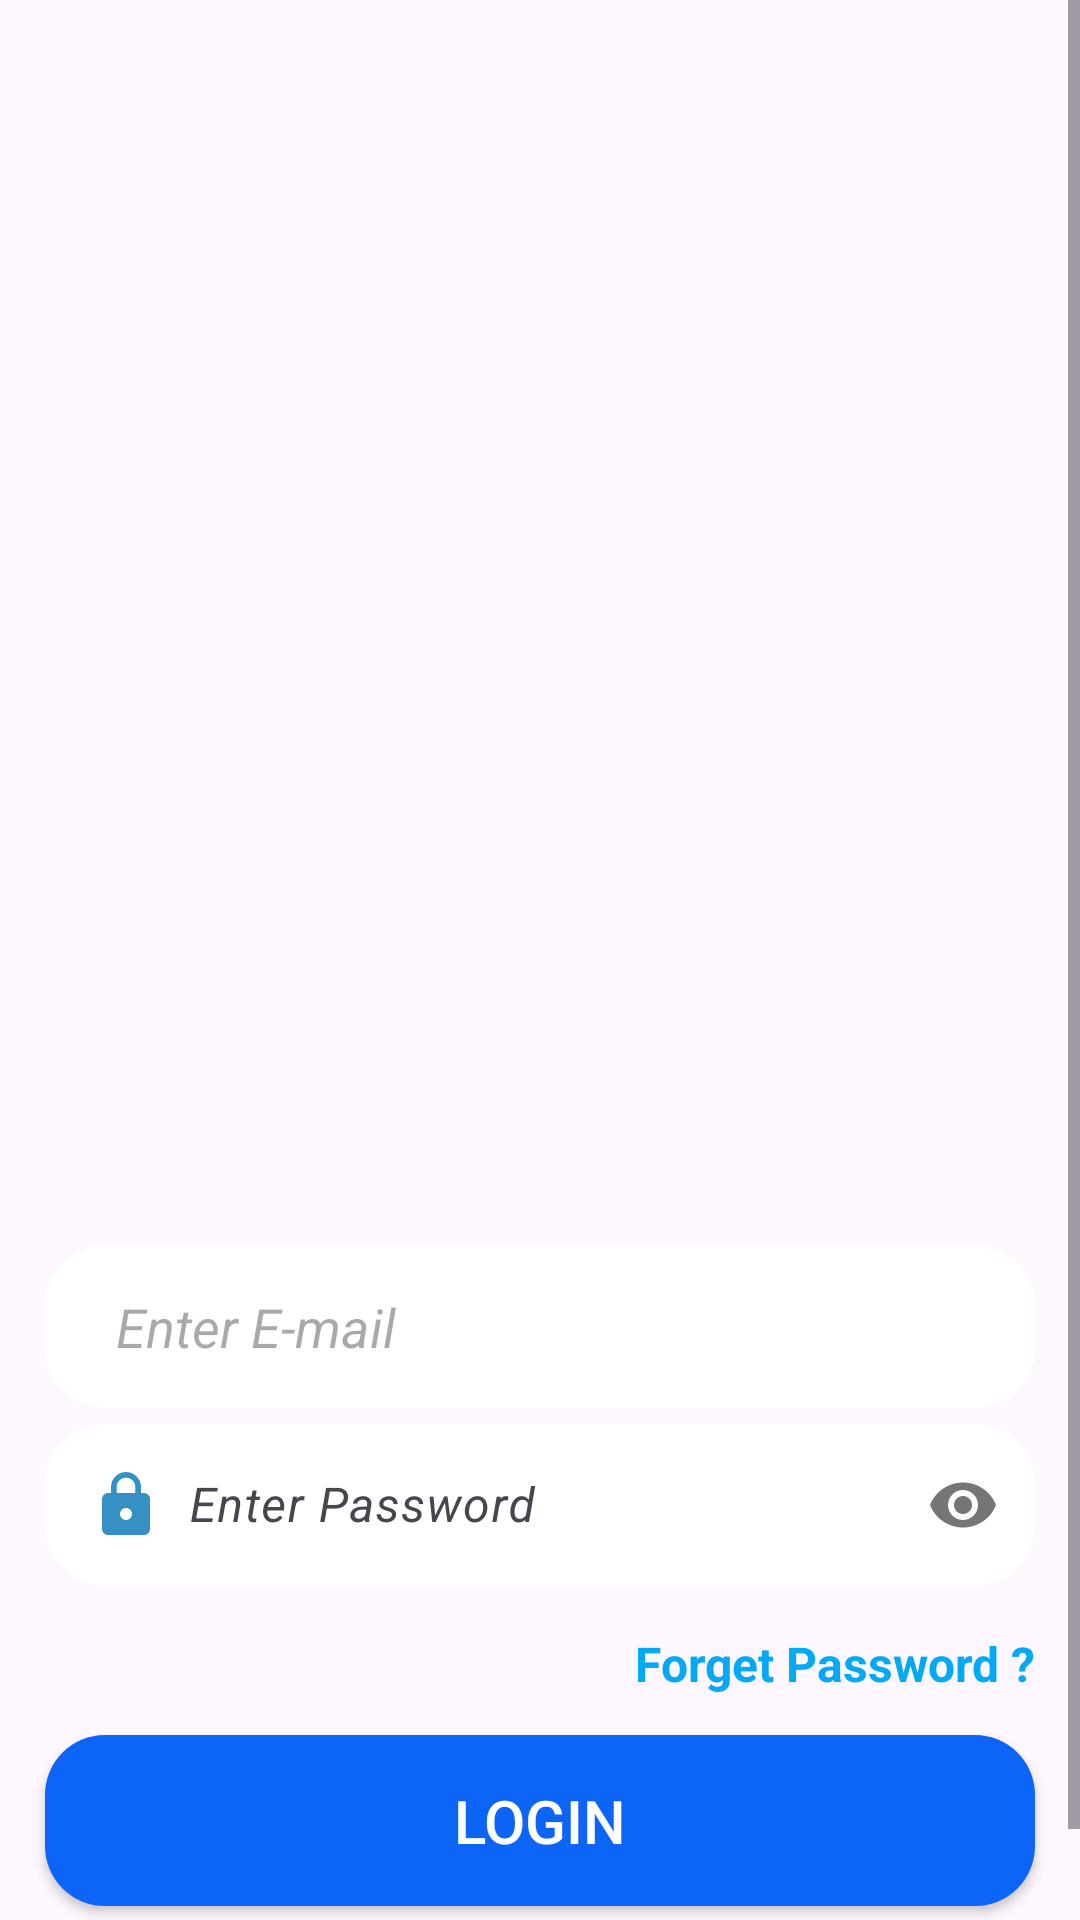

Write the Android layout XML for this screen, with the resource values it uses.
<!-- AndroidManifest.xml: application theme Theme.JSPM -->
<!-- res/layout/activity_child_login.xml -->
<?xml version="1.0" encoding="utf-8"?>
<LinearLayout xmlns:android="http://schemas.android.com/apk/res/android"
    xmlns:app="http://schemas.android.com/apk/res-auto"
    xmlns:tools="http://schemas.android.com/tools"
    android:layout_width="match_parent"
    android:layout_height="match_parent"
    android:orientation="vertical"
    tools:context="Login.Childe.ChildLogin">
    <ScrollView
        android:layout_width="match_parent"
        android:layout_height="match_parent">

        <LinearLayout
            android:layout_width="match_parent"
            android:layout_height="wrap_content"
            android:orientation="vertical"
            tools:ignore="ExtraText"><![CDATA[

            com.google.android.material.textfield.TextInputLayout
                android:layout_width="match_parent"
                android:layout_height="wrap_content"
                android:layout_marginTop="25dp">

                ]]>

            <ImageView
                android:layout_width="match_parent"
                android:layout_height="390sp"
                android:layout_weight="1"
                android:scaleType="fitXY"
                android:src="@drawable/chlid_loginpages">

            </ImageView>

            <com.google.android.material.textfield.TextInputEditText
                    android:id="@+id/LoginMailETxt"
                    android:layout_width="match_parent"
                    android:layout_height="wrap_content"
                    android:layout_marginLeft="15dp"
                    android:layout_marginTop="25dp"
                    android:layout_marginRight="15dp"
                    android:layout_weight="1"
                    android:background="@drawable/editbutton"
                    android:drawableLeft="@drawable/baseline_mail_24_blackieee"
                    android:hint="  Enter E-mail"
                    android:padding="15dp"
                    android:textStyle="italic"
                    android:textColor="@color/black"
                    tools:ignore="InefficientWeight">
                </com.google.android.material.textfield.TextInputEditText>

            <com.google.android.material.textfield.TextInputLayout
                android:id="@+id/PassTextLayout"
                android:layout_width="match_parent"
                android:layout_height="wrap_content"
                app:passwordToggleEnabled="true">
                <com.google.android.material.textfield.TextInputEditText
                    android:id="@+id/LoginPassETxt"
                    android:layout_width="match_parent"
                    android:layout_height="wrap_content"
                    android:layout_marginLeft="15dp"
                    android:layout_marginTop="15dp"
                    android:layout_marginRight="15dp"
                    android:layout_marginBottom="5dp"
                    android:layout_weight="1"
                    android:background="@drawable/editbutton"
                    android:drawableStart="@drawable/baseline_lock_24"
                    android:hint="  Enter Password"
                    android:inputType="textPassword"
                    android:padding="15dp"
                    android:textColor="@color/black"
                    android:textStyle="italic"
                    tools:ignore="SpeakableTextPresentCheck">
                </com.google.android.material.textfield.TextInputEditText>

            </com.google.android.material.textfield.TextInputLayout>

                <TextView
                android:layout_weight="4"
                android:id="@+id/ForgetTV"
                android:layout_width="match_parent"
                android:layout_height="wrap_content"
                android:layout_marginTop="10dp"
                android:layout_marginBottom="10dp"
                android:gravity="right"
                android:paddingRight="15dp"
                android:text="Forget Password ?"
                android:textColor="#03A9F4"
                android:textSize="16dp"
                android:textStyle="bold"
                tools:ignore="HardcodedText,SpUsage">
            </TextView>
            <Button
                android:layout_gravity="center"
                android:id="@+id/continueBtn"
                android:layout_width="match_parent"
                android:layout_height="wrap_content"
                android:layout_marginLeft="15dp"
                android:layout_marginTop="3dp"
                android:layout_marginRight="15dp"
                android:background="@drawable/button_desing"
                android:padding="15dp"
                android:text="Login"
                android:textColor="@color/white"
                android:textSize="20dp"
                tools:ignore="HardcodedText,SpUsage">
            </Button>
            <com.airbnb.lottie.LottieAnimationView
                android:layout_width="match_parent"
                android:layout_height="50dp"
                app:lottie_rawRes="@raw/button_loading_animation"
                app:lottie_autoPlay="true"
                app:lottie_loop="true"
                android:visibility="gone"
                android:id="@+id/btnLoading">
            </com.airbnb.lottie.LottieAnimationView>

            <LinearLayout
                android:layout_width="match_parent"
                android:layout_height="wrap_content"
                android:orientation="horizontal">

                <TextView
                    android:layout_width="match_parent"
                    android:layout_height="wrap_content"
                    android:layout_marginTop="15dp"
                    android:layout_weight="2"
                    android:gravity="right"
                    android:text="New User ?"
                    android:textSize="16dp"
                    android:textStyle="bold"
                    tools:ignore="HardcodedText,SpUsage">
                </TextView>

                <TextView
                    android:id="@+id/signupTV"
                    android:layout_width="match_parent"
                    android:layout_height="wrap_content"
                    android:layout_marginTop="15dp"
                    android:layout_weight="2"
                    android:gravity="left"
                    android:text=" Signup Here !"
                    android:textColor="#03A9F4"
                    android:textSize="16dp"
                    android:textStyle="bold"
                    tools:ignore="HardcodedText,SpUsage">
                </TextView>
            </LinearLayout>
        </LinearLayout>
    </ScrollView>
</LinearLayout>
<!-- resources referenced by this layout -->
<resources>
  <color name="black">#FF000000</color>
  <color name="white">#FFFFFFFF</color>
  <!-- drawable baseline_lock_24 (drawable) -->
  <vector android:height="24dp" android:tint="#3591C3"
      android:viewportHeight="24" android:viewportWidth="24"
      android:width="24dp" xmlns:android="http://schemas.android.com/apk/res/android">
      <path android:fillColor="@android:color/white" android:pathData="M18,8h-1L17,6c0,-2.76 -2.24,-5 -5,-5S7,3.24 7,6v2L6,8c-1.1,0 -2,0.9 -2,2v10c0,1.1 0.9,2 2,2h12c1.1,0 2,-0.9 2,-2L20,10c0,-1.1 -0.9,-2 -2,-2zM12,17c-1.1,0 -2,-0.9 -2,-2s0.9,-2 2,-2 2,0.9 2,2 -0.9,2 -2,2zM15.1,8L8.9,8L8.9,6c0,-1.71 1.39,-3.1 3.1,-3.1 1.71,0 3.1,1.39 3.1,3.1v2z"/>
  </vector>
  <!-- drawable button_desing (drawable) -->
  <?xml version="1.0" encoding="utf-8"?>
  <shape xmlns:android="http://schemas.android.com/apk/res/android">
      <solid android:color="#0D65F7"
          >
      </solid>
      <corners
          android:radius="20dp">
      </corners>
  </shape>
  <!-- drawable editbutton (drawable) -->
  <?xml version="1.0" encoding="utf-8"?>
  <shape xmlns:android="http://schemas.android.com/apk/res/android">
  
      <solid android:color="#FFFFFF"
          >
      </solid>
      <corners
          android:radius="20dp"
          >
      </corners>
  </shape>
  <style name="Theme.JSPM" parent="Base.Theme.JSPM" />
  <style name="Base.Theme.JSPM" parent="Theme.Material3.DayNight.NoActionBar">
          
          
      </style>
</resources>
